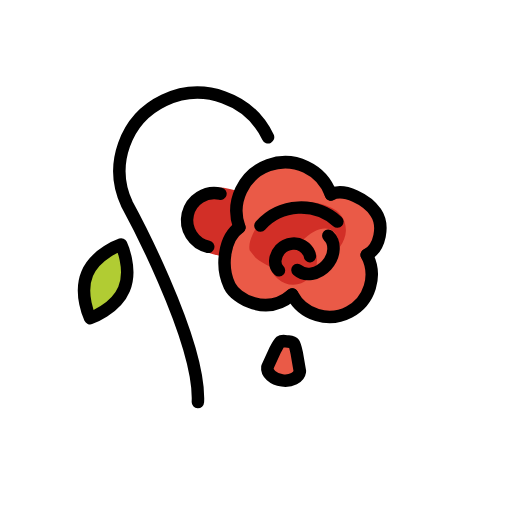
t = 0.00 s
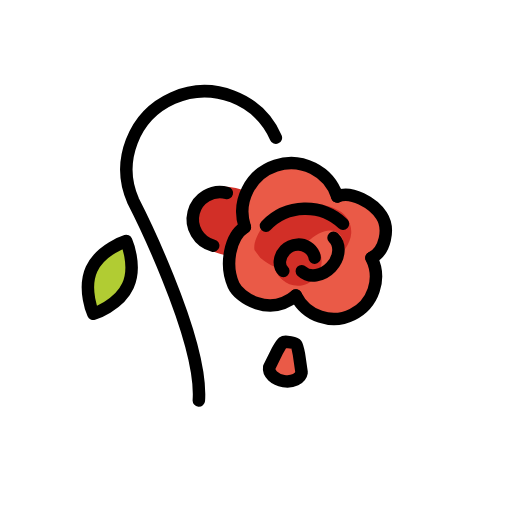
t = 0.48 s
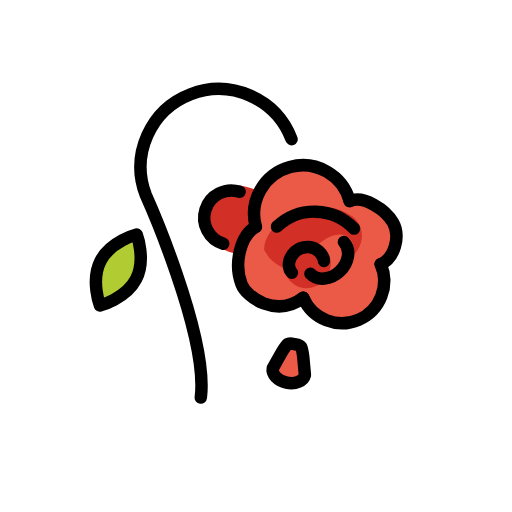
t = 1.43 s
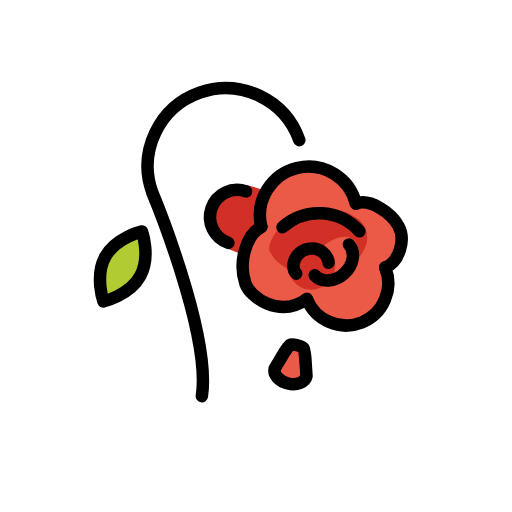
t = 1.90 s
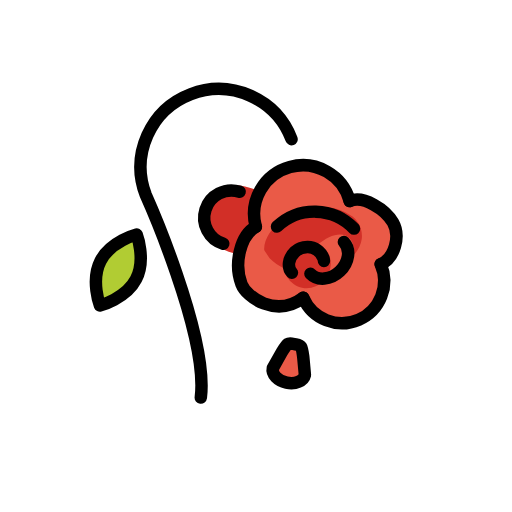
t = 2.38 s
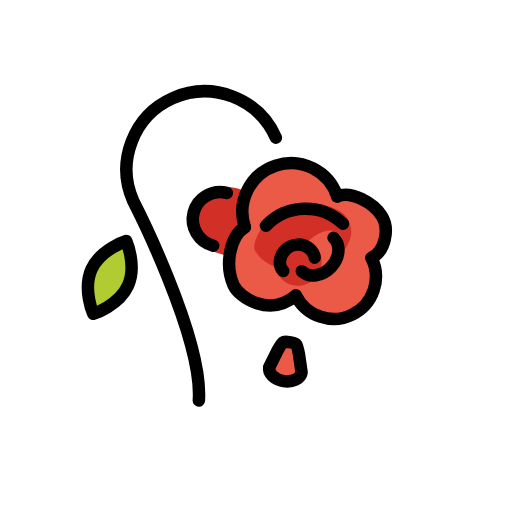
t = 3.33 s

The animated SVG that drew these frames (rendered in a browser with its animation timeline set to each time). Animation: 1 SMIL element (animateTransform=1); one cycle of 3.80 s, repeats indefinitely.

<?xml version='1.0' encoding='utf-8'?>
<svg xmlns="http://www.w3.org/2000/svg" id="emoji" viewBox="-5 -5 82 82" width="200" height="200" role="img">
  <title>OpenMoji: wilted flower</title><g><g id="color">
    <path fill="#EA5A47" stroke="none" d="M55.0652,36.2595c0,0,4.0331-3.3068,1.9928-6.298c-2.0402-2.9912-5.8371-3.3523-6.7789-2.6335 c0,0-2.643-6.2579-8.1784-5.5303c-5.5354,0.7276-7.3202,5.6356-6.2605,9.2608c0,0-6.4001,5.0333-1.4014,10.534 c0,0,5.2241,3.8607,8.5972,0.3025c0,0,3.9688,5.8969,8.7463,3.233C56.5597,42.464,55.0652,36.2595,55.0652,36.2595z" />
    <path fill="#D22F27" stroke="none" d="M35.8681,25.7396c-2.0403-0.754-3.9535-1.3032-5.6994-0.754c-1.8369,0.5778-3.0824,2.1267-3.5372,3.7146 c-0.4807,1.6782-0.1027,3.6523,1.3417,5.1561c1.2212,1.2714,3.2734,1.7098,5.3399,2.3017l1.8414-5.2814L35.8681,25.7396z" />
    <path fill="#EA5A47" stroke="none" d="M44.0555,39.519c-1.1534-1.1534-0.6084-3.5685,1.2174-5.3943c1.8258-1.8258,4.2409-2.3708,5.3943-1.2173" />
    <path fill="#D22F27" stroke="none" d="M36.5432,35.0587c-0.1311-0.8395,0.2261-1.787,0.6582-2.5746c0.5728-1.0441,1.3665-1.9737,2.3259-2.6846 c1.7166-1.2721,3.7295-1.9343,5.7283-1.9796c1.8795-0.0425,3.7466,0.4604,5.3435,1.5146c0,0,0.0265,0.0178,0.0725,0.0534 c0.3221,0.2496,1.5999,1.3744,1.4302,3.397c-0.0718,0.8558-0.4962,1.7435-1.041,2.461c-0.7223,0.9511-1.6438,1.7543-2.6943,2.3146 c-1.8797,1.0025-3.9563,1.3525-5.9246,1.0908c-1.8507-0.2461-3.6056-1.0331-5.0108-2.3273" />
    <path fill="#EA5A47" stroke="none" d="M50.1567,32.8122c-1.1392-1.1417-3.2422-0.5308-5.1572,1.2272s-2.5732,4.1572-1.47,5.3589l0.2237,0.2225 c1.1675,1.1405,3.6173,0.5892,5.4716-1.2313C51.0791,36.569,51.3243,33.9527,50.1567,32.8122" />
    <path fill="#D22F27" stroke="none" d="M45.6369,34.2811c1.4333,0.5699,2.0187,2.4839,1.3076,4.275c-0.3689,0.9292-1.136,1.6363-2.0079,2.0574 c-1.3515,0.6528-3.0345,0.3746-4.0712-0.712c-0.1508-0.158-0.2764-0.3266-0.3549-0.5012" />
    <path fill="#D22F27" stroke="none" d="M46.3352,34.9794c-0.5699-1.4333-2.4839-2.0187-4.275-1.3076c-0.9292,0.3689-1.6363,1.136-2.0574,2.0079 c-0.6528,1.3515-0.3746,3.0345,0.712,4.0712c0.158,0.1508,0.3266,0.2764,0.5012,0.3549" />
    <path fill="#B1CC33" stroke="none" d="M10.3745,37.4322c1.542-3.1814,5.6727-4.3649,5.6727-4.3649s1.6302,3.9753,0.0885,7.1572 c-1.5417,3.1819-5.6727,4.3649-5.6727,4.3649S8.8345,40.6127,10.3745,37.4322z" />
    <path fill="#EA5A47" stroke="none" d="M43.571,54.8601c-0.1839,0.9828-1.4893,1.5632-2.9156,1.2963c-1.4263-0.2669-2.4335-1.28-2.2496-2.2628 l1.3835-2.6208c0.8878-1.5173,0.9261-1.5282,1.8709-1.3342l0.2962,0.0552c0.9513,0.159,0.9831,0.1831,1.2663,1.9184l0.3492,2.9434" />
  </g>
  <g id="hair" />
  <g id="skin" />
  <g id="skin-shadow" />
  <g id="line">
    <path fill="none" stroke="#000000" stroke-linecap="round" stroke-linejoin="round" stroke-miterlimit="10" stroke-width="2" d="M55.2397,36.7939c2.1976-0.9887,3.0946-4.581,1.7864-6.7298c-1.2531-2.0583-4.8113-4.2316-7.0089-3.2429" />
    <path fill="none" stroke="#000000" stroke-linecap="round" stroke-linejoin="round" stroke-miterlimit="10" stroke-width="2" d="M38.4804,31.213c1.7039-1.7039,3.9372-2.5559,6.1705-2.5559c2.2333,0,4.4666,0.852,6.1705,2.5559" />
    <path fill="none" stroke="#000000" stroke-linecap="round" stroke-linejoin="round" stroke-miterlimit="10" stroke-width="2" d="M42.9749,42.495c-4.2731,3.3861-9.0856,0.1496-9.9358-1.9156c-1.35-3.2794-0.379-7.8158,2.0541-9.2439" />
    <path fill="none" stroke="#000000" stroke-linecap="round" stroke-linejoin="round" stroke-miterlimit="10" stroke-width="2" d="M49.251,33.4074c1.1534,1.1534,0.9197,3.2573-0.5221,4.6991c-1.4418,1.4418-3.5456,1.6755-4.6991,0.5221" />
    <path fill="none" stroke="#000000" stroke-linecap="round" stroke-linejoin="round" stroke-miterlimit="10" stroke-width="2" d="M41.0689,38.529c-0.8209-0.8209-0.6545-2.3181,0.3716-3.3441c0.5323-0.5323,1.2736-0.7925,2.002-0.8238 c1.1291-0.0485,2.2096,0.6451,2.6021,1.7049c0.0571,0.1541,0.0936,0.3081,0.0958,0.4521" />
    <path fill="none" stroke="#000000" stroke-linecap="round" stroke-linejoin="round" stroke-miterlimit="10" stroke-width="2" d="M43.571,54.8601c-0.1839,0.9828-1.4893,1.5632-2.9156,1.2963c-1.4263-0.2669-2.4335-1.28-2.2496-2.2628l1.3835-2.6208 c0.8878-1.5173,0.9261-1.5282,1.8709-1.3342l0.2962,0.0552c0.9513,0.159,0.9831,0.1831,1.2663,1.9184l0.3492,2.9434" />
    <path fill="none" stroke="#000000" stroke-linecap="round" stroke-linejoin="round" stroke-miterlimit="10" stroke-width="2" d="M29.9516,34.1785c-2.3166-0.6635-3.6566-3.0794-2.9931-5.3959c0.6635-2.3166,3.0793-3.6566,5.3959-2.9931" />
    <path fill="none" stroke="#000000" stroke-linecap="round" stroke-linejoin="round" stroke-miterlimit="10" stroke-width="2" d="M55.2397,36.7939c1.5743,3.3868,0.105,7.4086-3.2819,8.9829c-3.3868,1.5743-7.4086,0.105-8.9829-3.2819" />
    <path fill="none" stroke="#000000" stroke-linecap="round" stroke-linejoin="round" stroke-miterlimit="10" stroke-width="2" d="M50.0172,26.8212c-1.2466-4.1212-5.598-6.4515-9.7192-5.2049c-4.1212,1.2466-6.4515,5.598-5.2049,9.7192" />
    <path fill="none" stroke="#000000" stroke-linecap="round" stroke-linejoin="round" stroke-width="2" d="M10.3745,37.4322 c1.542-3.1814,5.6727-4.3649,5.6727-4.3649s1.6302,3.9753,0.0885,7.1572c-1.5417,3.1819-5.6727,4.3649-5.6727,4.3649 S8.8345,40.6127,10.3745,37.4322z" />
    <path fill="none" stroke="#000000" stroke-linecap="round" stroke-linejoin="round" stroke-width="2" d="M40.4402,17.1482 c-2.6414-6.3782-9.9533-9.4076-16.3315-6.7661s-9.4076,9.9533-6.7661,16.3315c0,0,10.6575,22.1929,9.6575,32.1929" />
  </g>
<animateTransform attributeName="transform" type="rotate" values="-3 36 65;3 36 65;-3 36 65" dur="3.8s" repeatCount="indefinite" /></g></svg>
